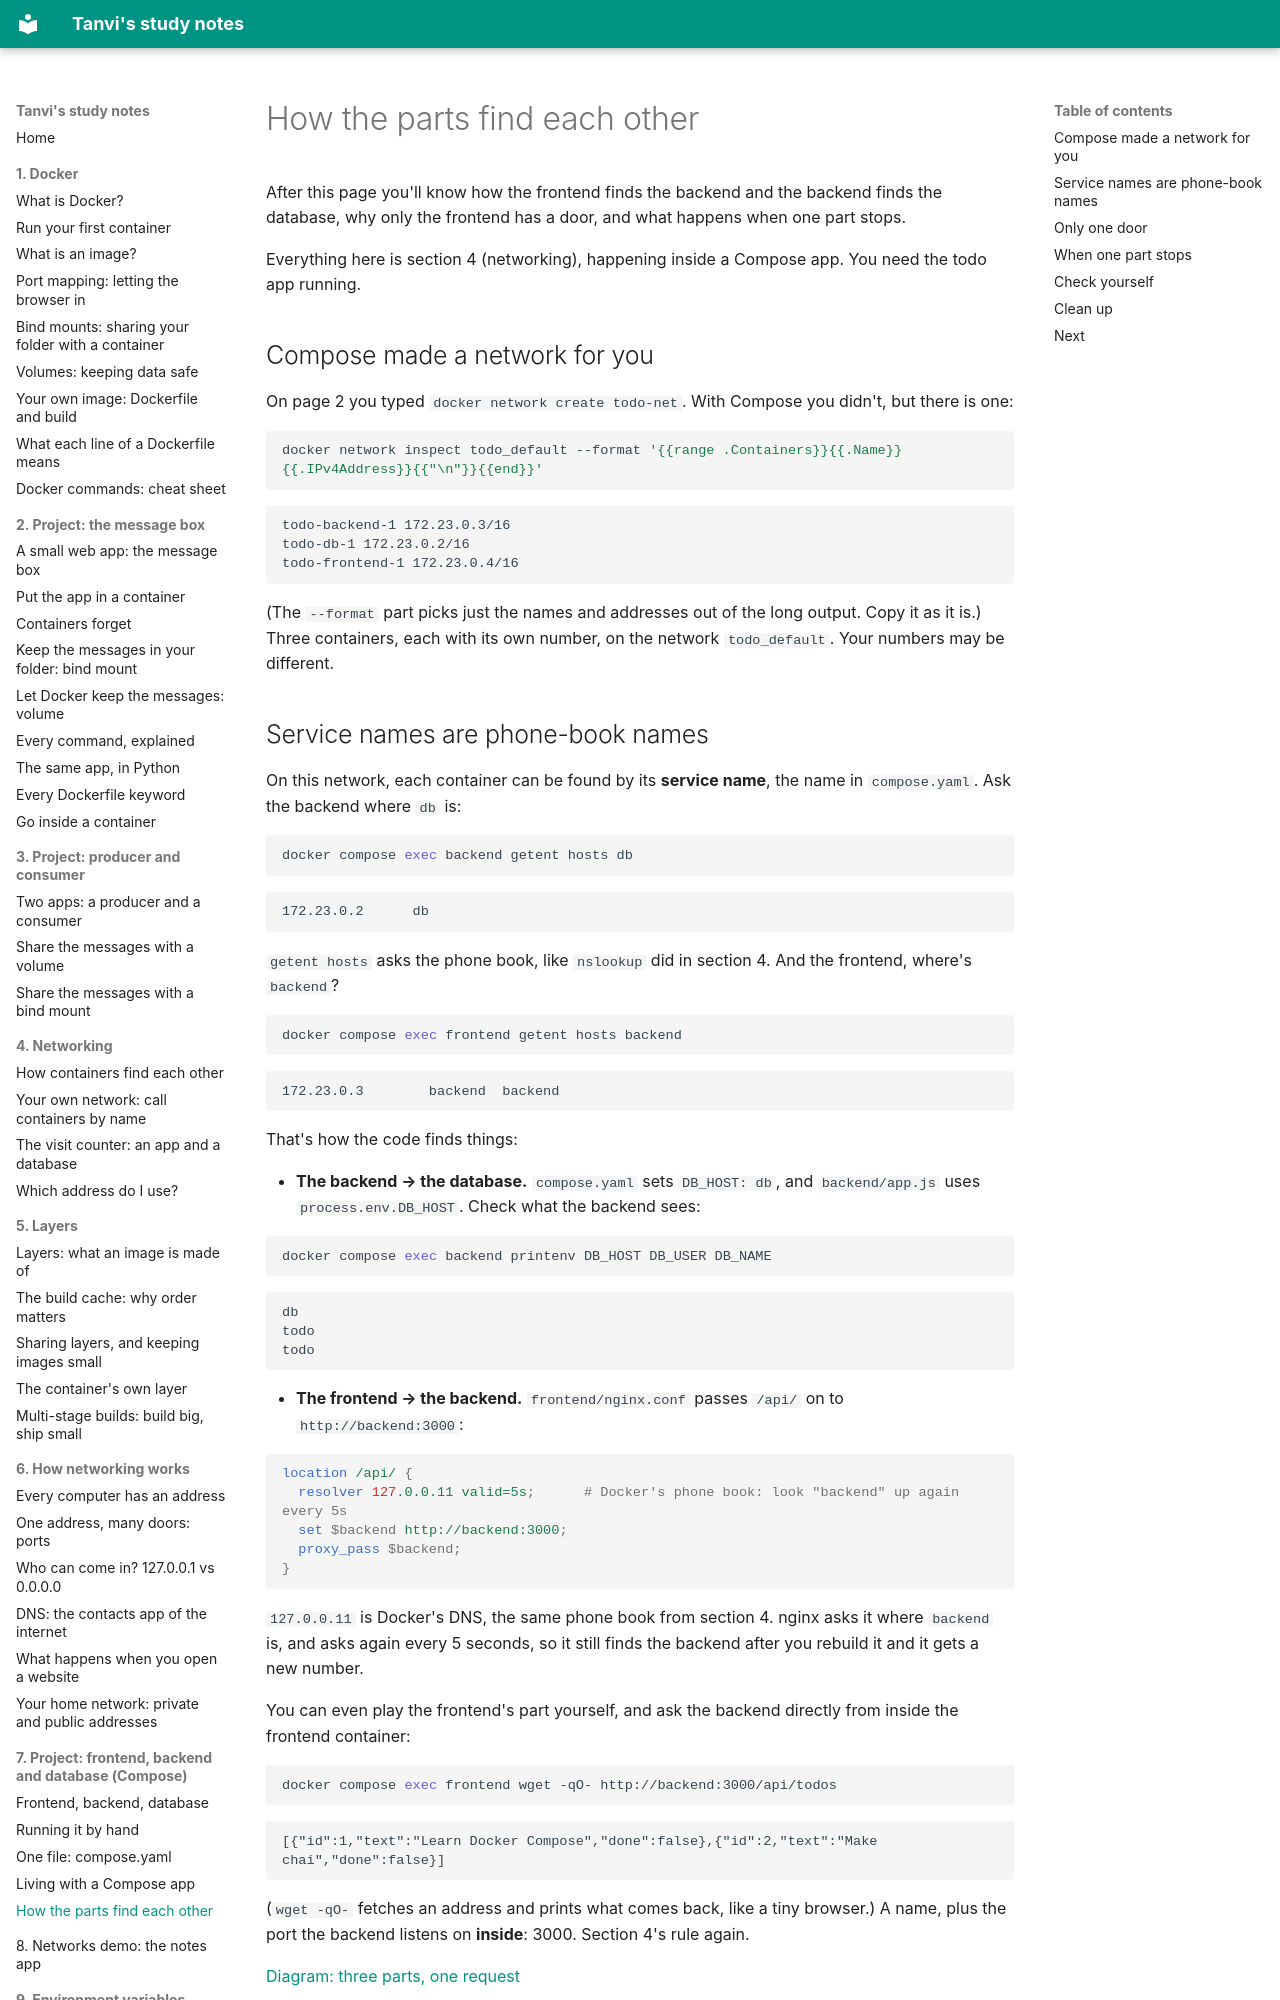

repository: vikraj01/learning · page: 07-compose/05-how-the-parts-find-each-other/index.html · generator: mkdocs

# How the parts find each other

After this page you'll know how the frontend finds the backend and the backend finds the database, why only the frontend has a door, and what happens when one part stops.

Everything here is section 4 (networking), happening inside a Compose app. You need the todo app running.

## Compose made a network for you

On page 2 you typed `docker network create todo-net`. With Compose you didn't, but there is one:

```bash
docker network inspect todo_default --format '{{range .Containers}}{{.Name}} {{.IPv4Address}}{{"\n"}}{{end}}'
```

```
todo-backend-1 172.23.0.3/16
todo-db-1 172.23.0.2/16
todo-frontend-1 172.23.0.4/16
```

(The `--format` part picks just the names and addresses out of the long output. Copy it as it is.) Three containers, each with its own number, on the network `todo_default`. Your numbers may be different.
